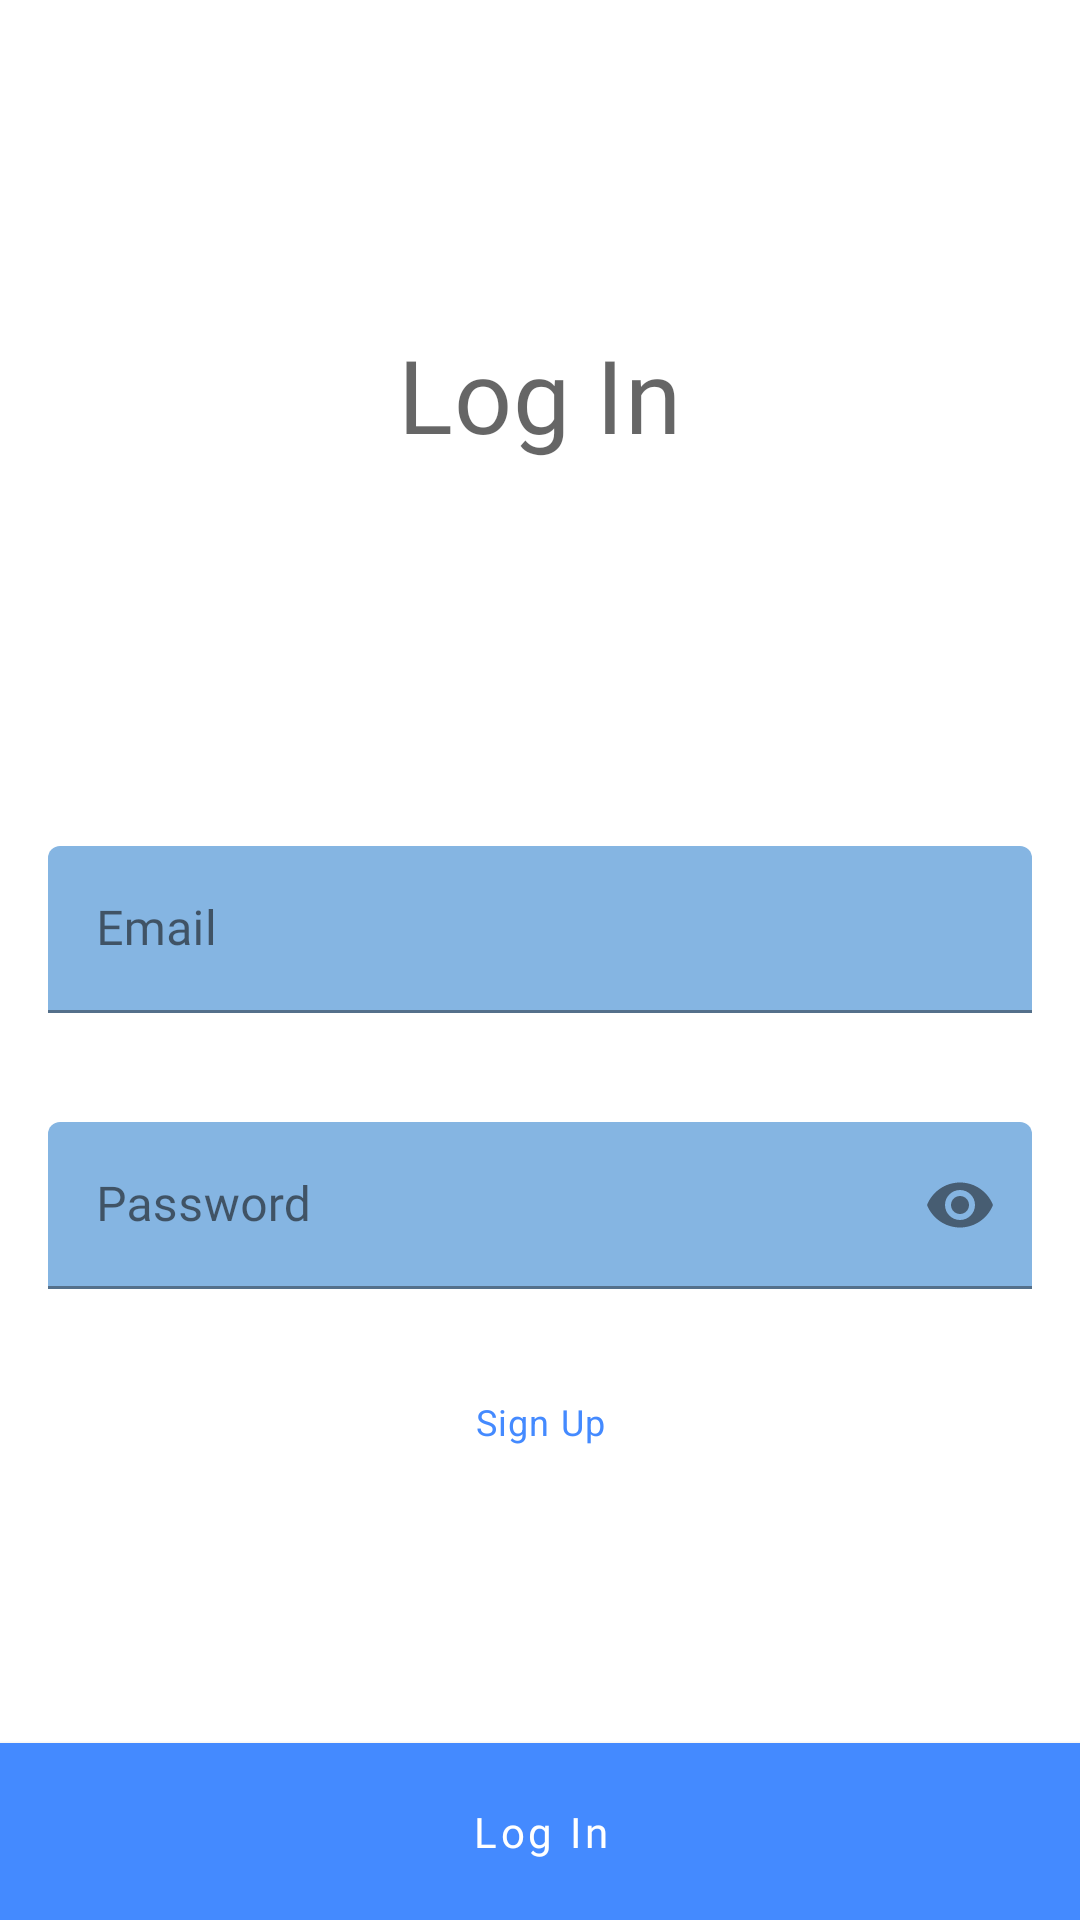

Layout XML and referenced resources for this Android screen:
<!-- AndroidManifest.xml: application theme Theme.Apptemplatejava.DayNight -->
<!-- res/layout/frg_login.xml -->
<?xml version="1.0" encoding="utf-8"?>
<androidx.constraintlayout.widget.ConstraintLayout xmlns:android="http://schemas.android.com/apk/res/android"
    xmlns:app="http://schemas.android.com/apk/res-auto"
    android:layout_width="match_parent"
    android:layout_height="match_parent"
    android:animateLayoutChanges="true">

    <androidx.constraintlayout.widget.Guideline
        android:id="@+id/guidelineLeft"
        android:layout_width="wrap_content"
        android:layout_height="wrap_content"
        android:orientation="vertical"
        app:layout_constraintGuide_begin="16dp" />

    <androidx.constraintlayout.widget.Guideline
        android:id="@+id/guidelineRight"
        android:layout_width="wrap_content"
        android:layout_height="wrap_content"
        android:orientation="vertical"
        app:layout_constraintGuide_end="16dp" />

    <TextView
        android:id="@+id/loginTxtTitle"
        android:layout_width="wrap_content"
        android:layout_height="wrap_content"
        android:text="@string/log_in"
        android:textAppearance="@style/TextAppearance.Apptemplatejava.Headline4"
        android:layout_marginBottom="128dp"
        app:layout_constraintStart_toStartOf="parent"
        app:layout_constraintEnd_toEndOf="parent"
        app:layout_constraintBottom_toTopOf="@id/emailTxtInputLy" />

    <com.google.android.material.textfield.TextInputLayout
        android:id="@+id/emailTxtInputLy"
        android:layout_width="0dp"
        android:layout_height="wrap_content"
        app:endIconMode="clear_text"
        app:errorEnabled="true"
        android:hint="@string/email_hint"
        app:layout_constraintTop_toTopOf="parent"
        app:layout_constraintStart_toStartOf="@id/guidelineLeft"
        app:layout_constraintEnd_toEndOf="@id/guidelineRight"
        app:layout_constraintBottom_toBottomOf="parent">

        <com.google.android.material.textfield.TextInputEditText
            android:layout_width="match_parent"
            android:layout_height="wrap_content"
            android:inputType="textEmailAddress" />

    </com.google.android.material.textfield.TextInputLayout>

    <com.google.android.material.textfield.TextInputLayout
        android:id="@+id/passwordTxtInputLy"
        android:layout_width="0dp"
        android:layout_height="wrap_content"
        android:layout_marginTop="16dp"
        app:errorEnabled="true"
        app:endIconMode="password_toggle"
        android:hint="@string/password_hint"
        app:layout_constraintTop_toBottomOf="@id/emailTxtInputLy"
        app:layout_constraintStart_toStartOf="@id/guidelineLeft"
        app:layout_constraintEnd_toEndOf="@id/guidelineRight">

        <com.google.android.material.textfield.TextInputEditText
            android:layout_width="match_parent"
            android:layout_height="wrap_content"
            android:inputType="textPassword" />

    </com.google.android.material.textfield.TextInputLayout>

    <com.google.android.material.button.MaterialButton
        android:id="@+id/signupBtn"
        android:layout_width="wrap_content"
        android:layout_height="wrap_content"
        android:text="@string/sign_up_title"
        android:textAppearance="@style/TextAppearance.MaterialComponents.Caption"
        style="@style/Widget.MaterialComponents.Button.TextButton"
        android:padding="0dp"
        app:layout_constraintTop_toBottomOf="@id/passwordTxtInputLy"
        app:layout_constraintStart_toStartOf="@id/guidelineLeft"
        app:layout_constraintEnd_toEndOf="@id/guidelineRight" />

    <com.google.android.material.button.MaterialButton
        android:id="@+id/loginBtn"
        android:layout_width="0dp"
        android:layout_height="wrap_content"
        android:text="@string/log_in"
        app:cornerRadius="0dp"
        android:paddingVertical="20dp"
        app:elevation="0dp"
        android:insetTop="0dp"
        android:insetBottom="0dp"
        app:layout_constraintStart_toStartOf="parent"
        app:layout_constraintEnd_toEndOf="parent"
        app:layout_constraintBottom_toBottomOf="parent" />

</androidx.constraintlayout.widget.ConstraintLayout>
<!-- resources referenced by this layout -->
<resources>
  <string name="email_hint">Email</string>
  <string name="log_in">Log In</string>
  <string name="password_hint">Password</string>
  <string name="sign_up_title">Sign Up</string>
  <style name="TextAppearance.Apptemplatejava.Headline4" parent="TextAppearance.MaterialComponents.Headline4">
          <item name="fontFamily">@font/lato_bold</item>
          <item name="android:textColor">@color/color_on_surface_emphasis_high</item>
      </style>
  <style name="Theme.Apptemplatejava.DayNight" parent="Theme.Apptemplatejava" />
  <color name="blue_600">#448AFF</color>
  <color name="blue_300">#6db8ff</color>
  <color name="orange_300">#ffba44</color>
  <color name="orange_500">#ff9c00</color>
  <color name="white_50">#ffffff</color>
  <color name="blue_200">#96ccff</color>
  <color name="red_400">#ff4489</color>
  <color name="black_900">#121212</color>
  <color name="light_grey_200">#f0f0f0</color>
  <color name="light_grey_100">#f6f6f6</color>
  <style name="TextAppearance.Apptemplatejava.Headline2" parent="TextAppearance.MaterialComponents.Headline2">
          <item name="fontFamily">@font/lato_semibold</item>
          <item name="android:textColor">@color/color_on_surface_emphasis_high</item>
      </style>
  <style name="TextAppearance.Apptemplatejava.Headline3" parent="TextAppearance.MaterialComponents.Headline3">
          <item name="fontFamily">@font/lato_bold</item>
          <item name="android:textColor">@color/color_on_surface_emphasis_high</item>
      </style>
  <style name="TextAppearance.Apptemplatejava.Headline5" parent="TextAppearance.MaterialComponents.Headline5">
          <item name="fontFamily">@font/lato_bold</item>
          <item name="android:textColor">@color/color_on_surface_emphasis_high</item>
      </style>
  <style name="TextAppearance.Apptemplatejava.Headline6" parent="TextAppearance.MaterialComponents.Headline6">
          <item name="fontFamily">@font/lato_medium</item>
          <item name="android:textColor">@color/color_on_surface_emphasis_high</item>
      </style>
  <style name="TextAppearance.Apptemplatejava.Subtitle1" parent="TextAppearance.MaterialComponents.Subtitle1">
          <item name="fontFamily">@font/lato</item>
          <item name="android:textColor">@color/color_on_surface_emphasis_high</item>
      </style>
  <style name="TextAppearance.Apptemplatejava.Subtitle2" parent="TextAppearance.MaterialComponents.Subtitle2">
          <item name="fontFamily">@font/lato_medium</item>
          <item name="android:textColor">@color/color_on_surface_emphasis_high</item>
      </style>
  <style name="TextAppearance.Apptemplatejava.Body1" parent="TextAppearance.MaterialComponents.Body1">
          <item name="fontFamily">@font/lato</item>
          <item name="android:textSize">16sp</item>
          <item name="android:textColor">@color/color_on_surface_emphasis_high</item>
          <item name="lineHeight">24sp</item>
      </style>
  <style name="TextAppearance.Apptemplatejava.Body2" parent="TextAppearance.MaterialComponents.Body2">
          <item name="fontFamily">@font/lato</item>
          <item name="android:textColor">@color/color_on_surface_emphasis_high</item>
          <item name="android:textSize">14sp</item>
      </style>
  <style name="TextAppearance.Apptemplatejava.Button" parent="TextAppearance.MaterialComponents.Button">
          <item name="fontFamily">@font/lato_medium</item>
          <item name="android:textAllCaps">false</item>
          <item name="android:textColor">@color/color_on_surface_emphasis_high</item>
      </style>
  <style name="TextAppearance.Apptemplatejava.Caption" parent="TextAppearance.MaterialComponents.Caption">
          <item name="fontFamily">@font/lato</item>
          <item name="android:textColor">@color/color_on_surface_emphasis_high</item>
      </style>
</resources>
